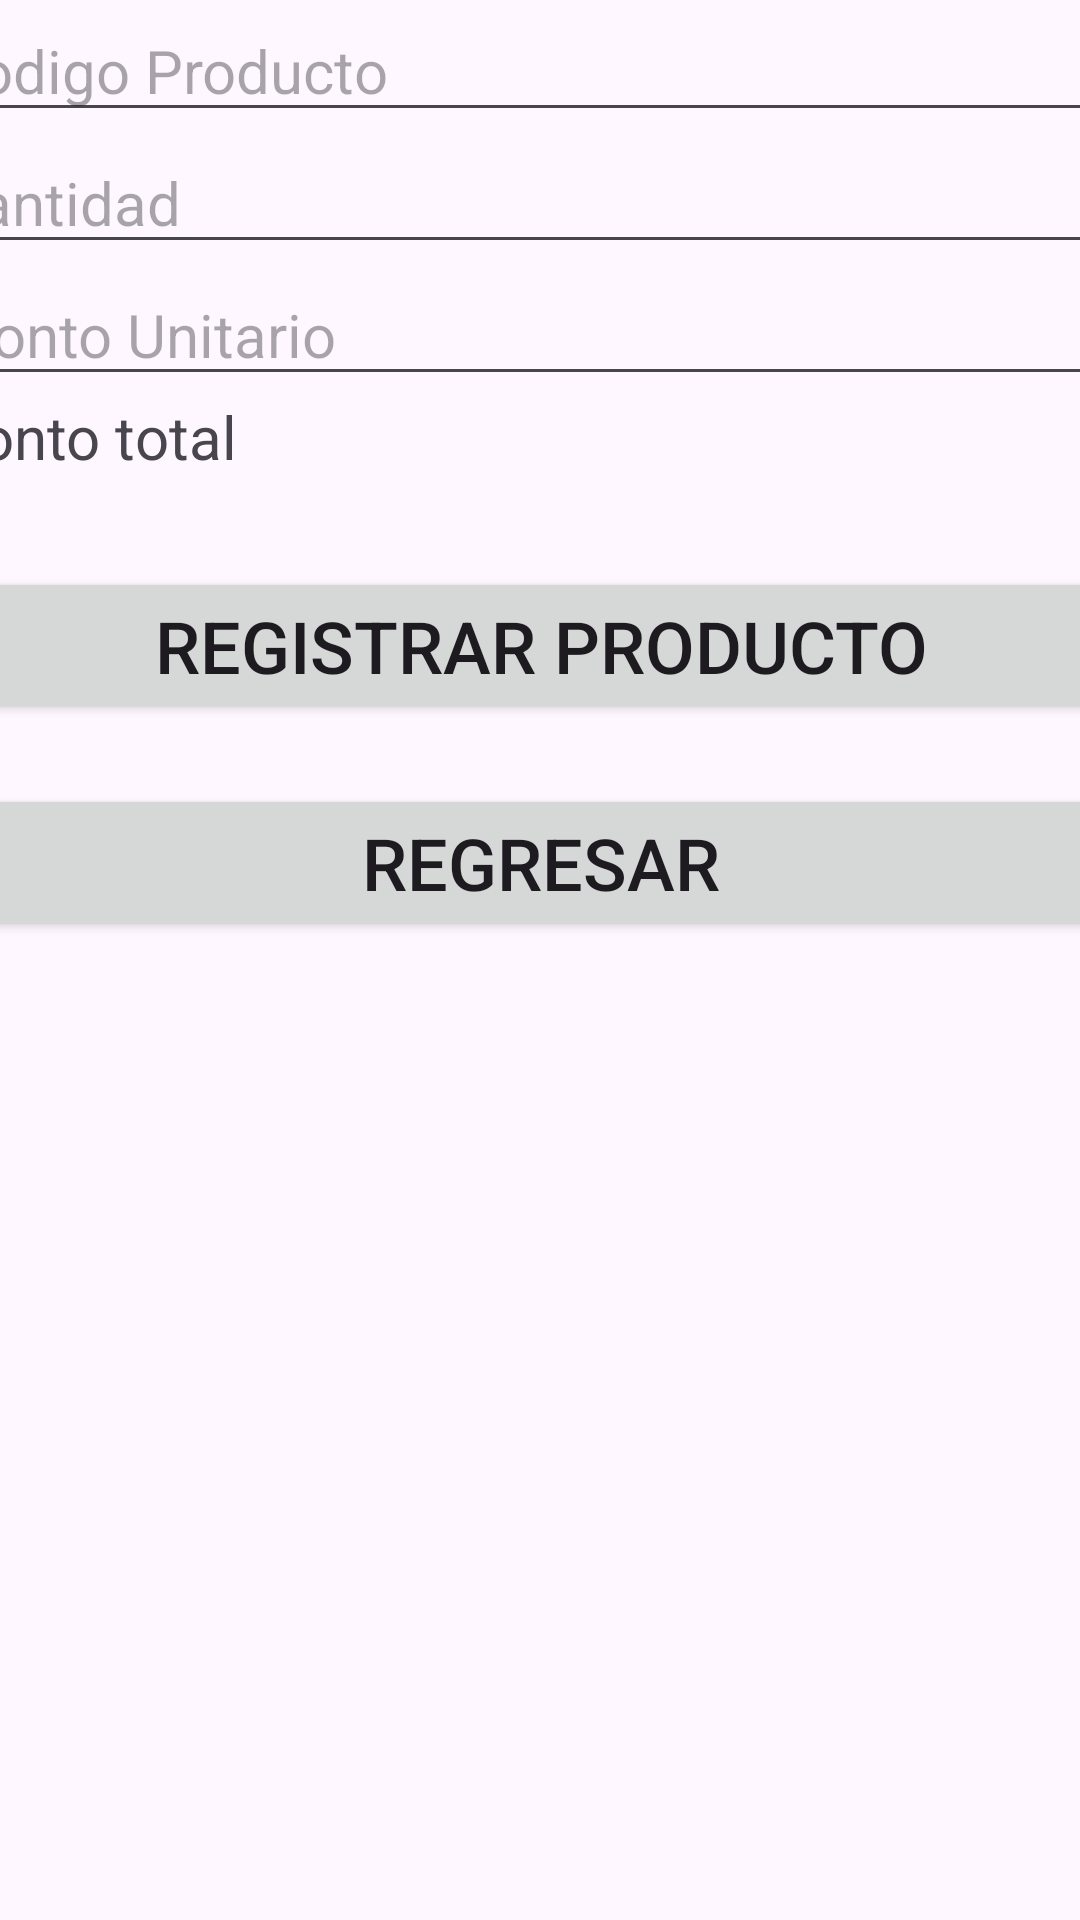

Layout XML and referenced resources for this Android screen:
<!-- AndroidManifest.xml: application theme Theme.GeolocalizadorEjecutivos17 -->
<!-- res/layout/activity_registro_ventas.xml -->
<?xml version="1.0" encoding="utf-8"?>
<androidx.constraintlayout.widget.ConstraintLayout xmlns:android="http://schemas.android.com/apk/res/android"
    xmlns:app="http://schemas.android.com/apk/res-auto"
    xmlns:tools="http://schemas.android.com/tools"
    android:layout_width="match_parent"
    android:layout_height="match_parent"
    tools:context=".RegistroVentasActivity">

    <LinearLayout
        android:layout_width="409dp"
        android:layout_height="729dp"
        android:layout_marginStart="16dp"
        android:layout_marginTop="16dp"
        android:layout_marginEnd="16dp"
        android:layout_marginBottom="16dp"
        android:orientation="vertical"
        app:layout_constraintBottom_toBottomOf="parent"
        app:layout_constraintEnd_toEndOf="parent"
        app:layout_constraintStart_toStartOf="parent"
        app:layout_constraintTop_toTopOf="parent">

        <EditText
            android:id="@+id/ed_producto"
            android:layout_width="match_parent"
            android:layout_height="wrap_content"
            android:ems="10"
            android:hint="Nombre Producto"
            android:inputType="text"
            android:textSize="20sp" />

        <EditText
            android:id="@+id/ed_codigo"
            android:layout_width="match_parent"
            android:layout_height="wrap_content"
            android:ems="10"
            android:hint="Codigo Producto"
            android:inputType="text"
            android:textSize="20sp" />

        <EditText
            android:id="@+id/ed_cantidad"
            android:layout_width="match_parent"
            android:layout_height="wrap_content"
            android:ems="10"
            android:hint="Cantidad"
            android:inputType="number"
            android:textSize="20sp" />

        <EditText
            android:id="@+id/ed_montoUnitario"
            android:layout_width="match_parent"
            android:layout_height="wrap_content"
            android:ems="10"
            android:hint="Monto Unitario"
            android:inputType="numberDecimal"
            android:textSize="20sp" />

        <TextView
            android:id="@+id/textView"
            android:layout_width="match_parent"
            android:layout_height="37dp"
            android:text="Monto total"
            android:textSize="20sp" />

        <Space
            android:layout_width="match_parent"
            android:layout_height="20dp" />

        <Button
            android:id="@+id/btn_Producto"
            android:layout_width="match_parent"
            android:layout_height="wrap_content"
            android:text="Registrar Producto"
            android:textSize="24sp" />

        <Space
            android:layout_width="match_parent"
            android:layout_height="20dp" />

        <Button
            android:id="@+id/btn_regresarProducto"
            android:layout_width="match_parent"
            android:layout_height="wrap_content"
            android:onClick="regresar"
            android:text="@string/Regresar"
            android:textSize="24sp" />

    </LinearLayout>
</androidx.constraintlayout.widget.ConstraintLayout>
<!-- resources referenced by this layout -->
<resources>
  <string name="Regresar">Regresar</string>
  <style name="Theme.GeolocalizadorEjecutivos17" parent="Base.Theme.GeolocalizadorEjecutivos17" />
  <style name="Base.Theme.GeolocalizadorEjecutivos17" parent="Theme.Material3.DayNight.NoActionBar">
          
          
      </style>
</resources>
